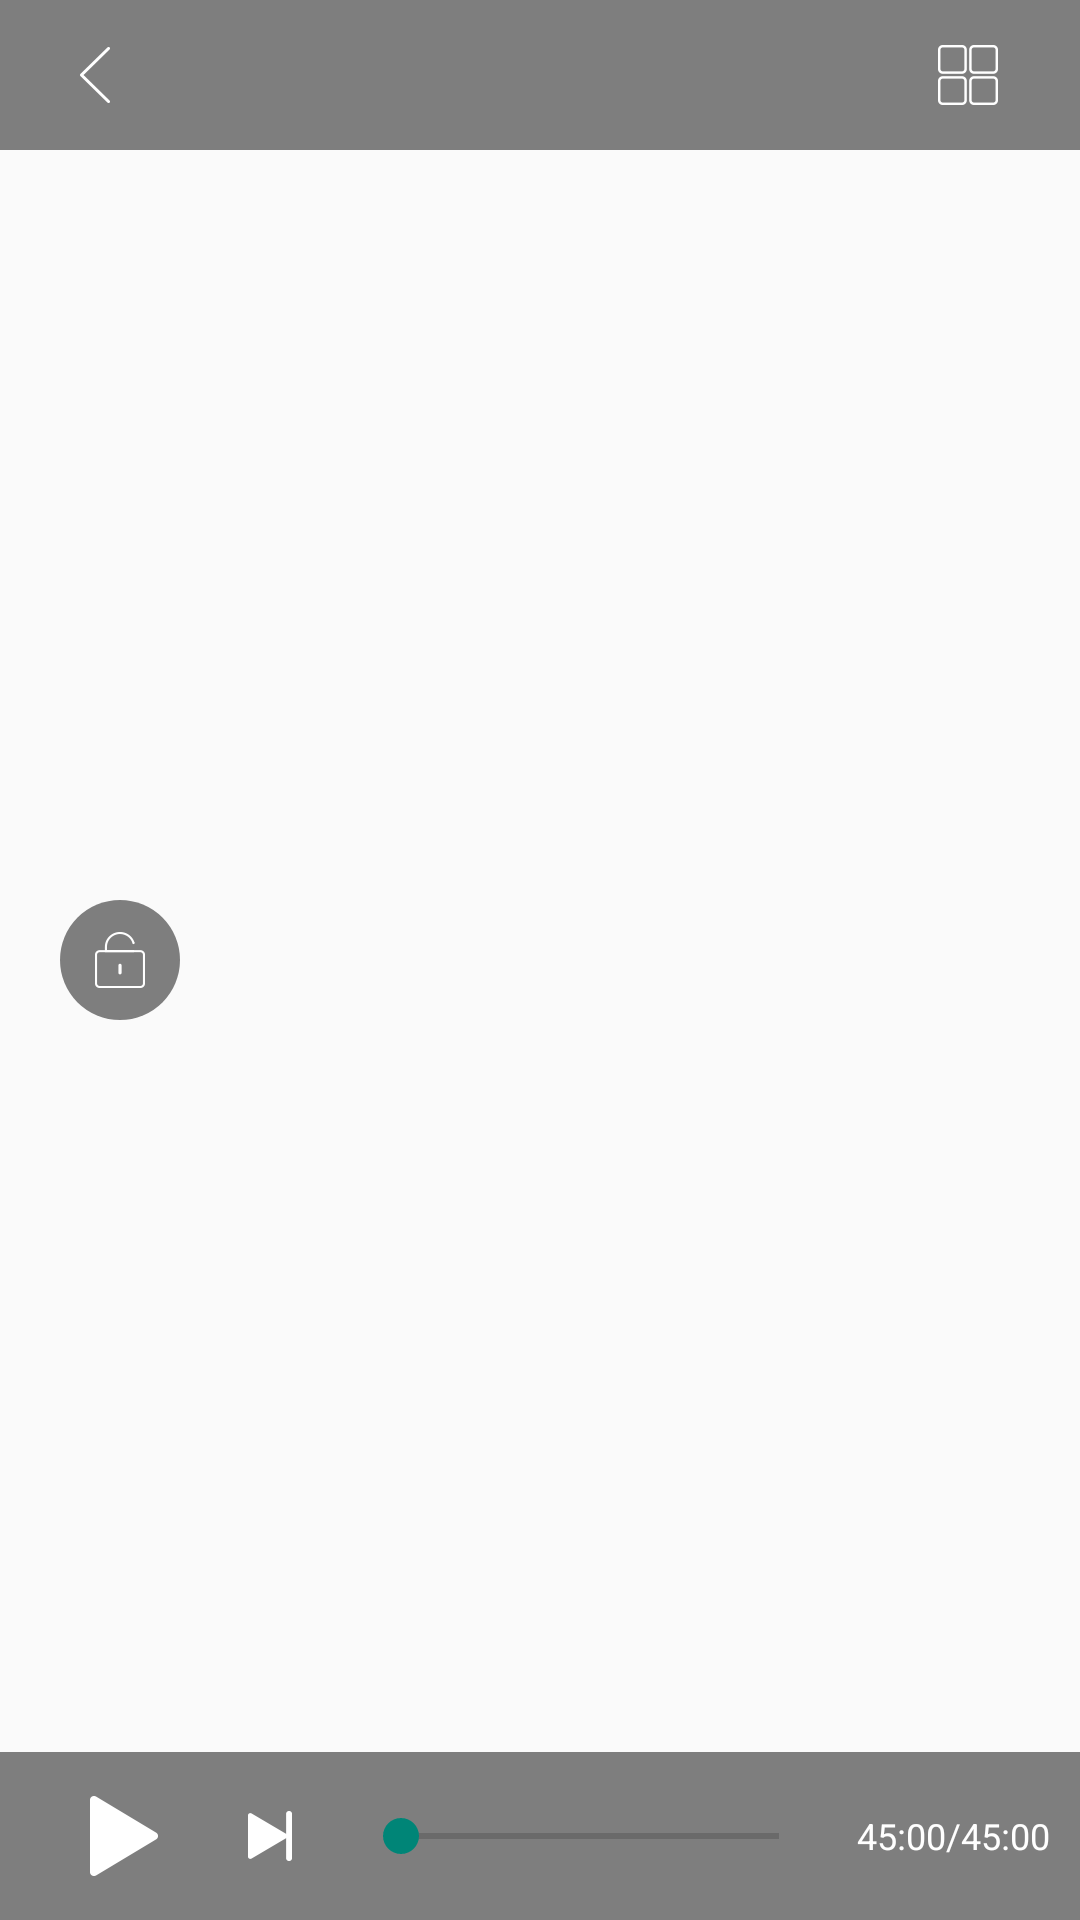

Write the Android layout XML for this screen, with the resource values it uses.
<!-- AndroidManifest.xml: application theme AppTheme -->
<!-- res/layout/player_menu.xml -->
<?xml version="1.0" encoding="utf-8"?>
<RelativeLayout xmlns:android="http://schemas.android.com/apk/res/android"

				android:layout_width="match_parent"
				android:layout_height="match_parent">

	<RelativeLayout
		android:id="@+id/play_menu_top_layout"
		android:layout_width="match_parent"
		android:layout_height="50dp"
		android:layout_alignParentTop="true"
		android:background="#7f000000"
		android:gravity="center_vertical">
		<LinearLayout android:id="@+id/black_layout" android:layout_width="wrap_content"
					  android:layout_height="match_parent"
					  android:gravity="center_vertical">
			<ImageView android:id="@+id/player_black"
					   android:layout_width="wrap_content"
					   android:layout_height="wrap_content"
					   android:layout_centerVertical="true"
					   android:layout_marginLeft="26.7dp"
					   android:src="@mipmap/icon_fh"/>

			<TextView android:id="@+id/play_srce"
					  android:layout_width="wrap_content"
					  android:layout_height="wrap_content"
					  android:layout_centerVertical="true"
					  android:layout_marginLeft="22dp"
					  android:layout_toRightOf="@id/player_black"
					  android:textColor="@color/write"
					  android:maxEms="15"
					  android:maxLines="1"
					  android:singleLine="true"
					  android:textSize="16sp"/>
		</LinearLayout>


		<ImageView android:id="@+id/player_menu"
				   android:layout_width="wrap_content"
				   android:layout_height="match_parent"
				   android:layout_alignParentRight="true"
				   android:layout_centerVertical="true"

				   android:layout_marginRight="27.3dp"

				   android:src="@mipmap/icon_lb"/>

	</RelativeLayout>
	<LinearLayout
		android:id="@+id/lock_layout"
		android:layout_width="40dp"
		android:layout_height="40dp"

	android:layout_centerVertical="true"
		android:layout_marginLeft="20dp"
		android:background="@drawable/sk_bg"
		android:gravity="center">
		<ImageView
			android:id="@+id/lock_img"
			android:layout_width="wrap_content"
			android:layout_height="wrap_content"
			android:src="@drawable/sk_btn_check"/>
	</LinearLayout>


	<RelativeLayout android:id="@+id/play_menu_bottom_layout" android:layout_width="match_parent"
					android:layout_height="56dp"
					android:layout_alignParentBottom="true"
					android:layout_alignParentLeft="true" android:layout_alignParentStart="true"
					android:background="#7f000000" android:gravity="center_vertical">


		<ImageView android:visibility="gone"
			android:id="@+id/player_forword"
			android:layout_width="wrap_content"
			android:layout_height="match_parent"
			android:layout_centerVertical="true"
			android:layout_marginLeft="20dp"
			android:src="@mipmap/icon_tleft"/>


		<ImageView
			android:id="@+id/play_img"
			android:layout_width="wrap_content"
			android:layout_height="match_parent"
			android:layout_centerVertical="true"
			android:layout_marginLeft="30dp"

			android:layout_toRightOf="@id/player_forword"
			android:src="@drawable/sel_btn_play"/>


		<ImageView
			android:id="@+id/player_go"
			android:layout_width="wrap_content"
			android:layout_height="match_parent"
			android:layout_centerVertical="true"
			android:layout_marginLeft="30dp"
			android:layout_toRightOf="@id/play_img"
			android:src="@mipmap/icon_tright"

		/>

		<LinearLayout
			android:id="@+id/duct_time_layout"
			android:layout_width="wrap_content"
			android:layout_height="wrap_content"
			android:layout_alignParentRight="true"
		    android:paddingRight="10dp"
			android:layout_centerVertical="true">

			<TextView android:id="@+id/currentposition"
					  android:layout_width="wrap_content"
					  android:layout_height="wrap_content"
					  android:layout_alignParentRight="true"
					  android:layout_centerVertical="true"

					  android:text="45:00"
					  android:textColor="@color/write"
					  android:textSize="12sp"/>


			<TextView
					  android:layout_width="wrap_content"
					  android:layout_height="wrap_content"
					  android:layout_alignParentRight="true"
					  android:layout_centerVertical="true"

					  android:text="/"
					  android:textColor="@color/write"
					  android:textSize="12sp"/>
			<TextView
				android:id="@+id/duration"
				android:layout_width="wrap_content"
				android:layout_height="wrap_content"
				android:layout_alignParentRight="true"
				android:layout_centerVertical="true"

				android:text="45:00"
				android:textColor="@color/write"
				android:textSize="12sp"/>
		</LinearLayout>
		<SeekBar
			android:id="@+id/player_seekbar"
			android:layout_width="363.3dp"
			style="@style/Widget.AppCompat.SeekBar"
			android:layout_height="wrap_content"
			android:layout_centerVertical="true"
			android:layout_marginLeft="20.3dp"
			android:layout_marginRight="10dp"
			android:layout_toLeftOf="@id/duct_time_layout"
			android:layout_toRightOf="@id/player_go"
			android:max="1000"
		/>

	</RelativeLayout>

</RelativeLayout>
<!-- resources referenced by this layout -->
<resources>
  <color name="write">#ffffff</color>
  <!-- drawable sel_btn_play (drawable) -->
  <?xml version="1.0" encoding="utf-8"?>
  <selector xmlns:android="http://schemas.android.com/apk/res/android">
  
      <item android:drawable="@mipmap/icon_on" android:state_selected="false"/>
      <item android:drawable="@mipmap/icon_stop" android:state_selected="true"/>
  <item android:drawable="@mipmap/icon_stop"></item>
  
  </selector>
  <!-- drawable sk_bg (drawable) -->
  <?xml version="1.0" encoding="utf-8"?>
  <shape android:shape="oval" xmlns:android="http://schemas.android.com/apk/res/android">
  
  
  <solid android:color="#7f000000">
  
  </solid>
  <corners android:radius="0dp"></corners>
  
  </shape>
  <!-- drawable sk_btn_check (drawable) -->
  <?xml version="1.0" encoding="utf-8"?>
  <selector xmlns:android="http://schemas.android.com/apk/res/android">
  
      <item android:drawable="@mipmap/icon_sk" android:state_selected="false"/>
      <item android:drawable="@mipmap/icon_s" android:state_selected="true"/>
      <item android:drawable="@mipmap/icon_s"></item>
  
  </selector>
  <!-- mipmap icon_fh: png bitmap (mipmap-xxhdpi, 410 bytes) -->
  <!-- mipmap icon_lb: png bitmap (mipmap-xxhdpi, 651 bytes) -->
  <!-- mipmap icon_tleft: png bitmap (mipmap-xxhdpi, 660 bytes) -->
  <!-- mipmap icon_tright: png bitmap (mipmap-xxhdpi, 619 bytes) -->
  <style name="AppTheme" parent="Theme.AppCompat.Light.NoActionBar">
  		
  		
  		
  		
  	</style>
</resources>
